Dataset: cloud_classify (GitHub, Mhapong/cloud_classify). Classes: altocumulus, altostratus, cirrocumulus, cirrostratus, cirrus, contrails, cumulonimbus, cumulus, nimbostratus, stratocumulus, stratus.

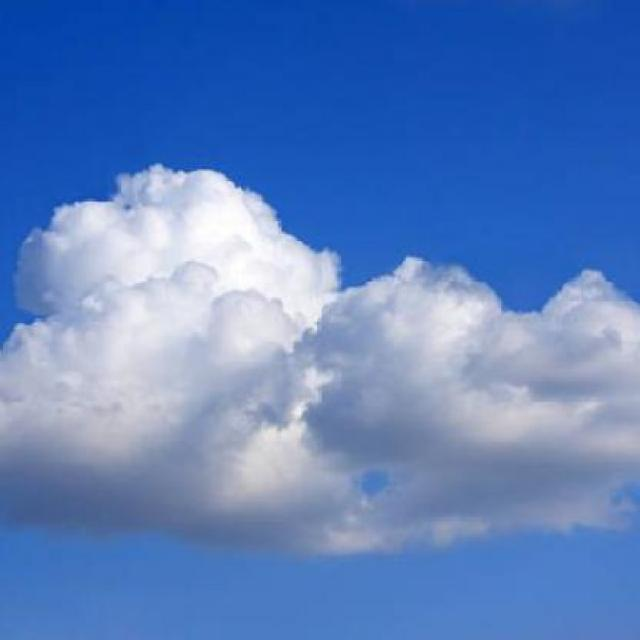
Label: cumulus

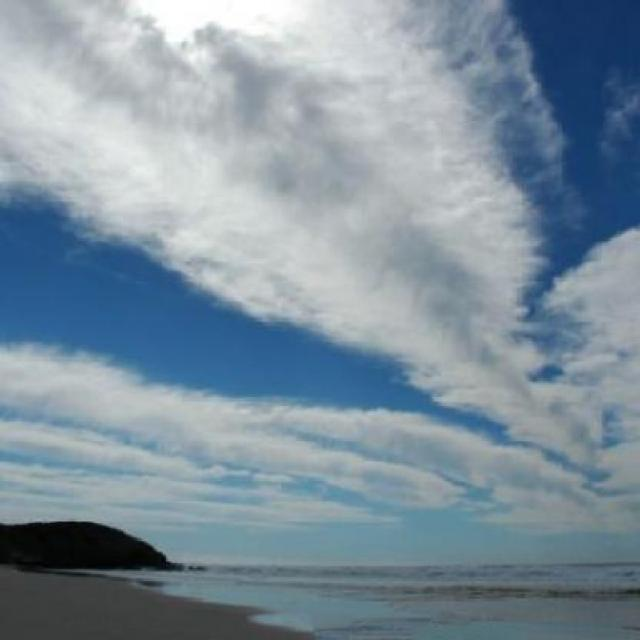
Label: cirrus

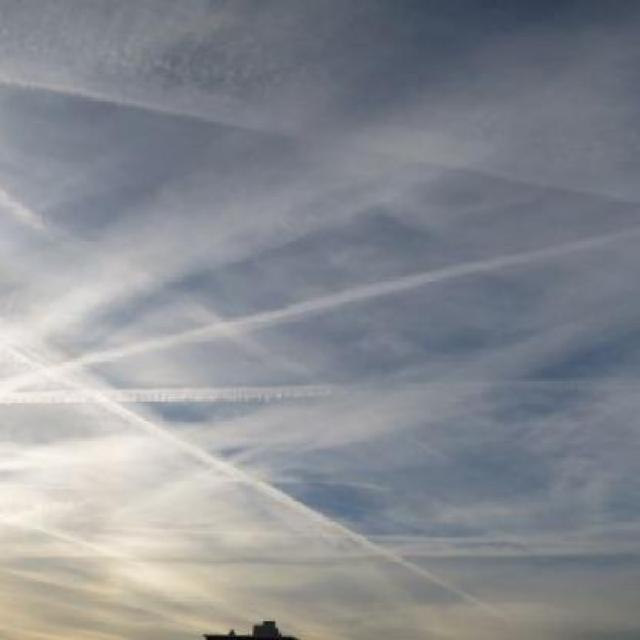
Label: contrails

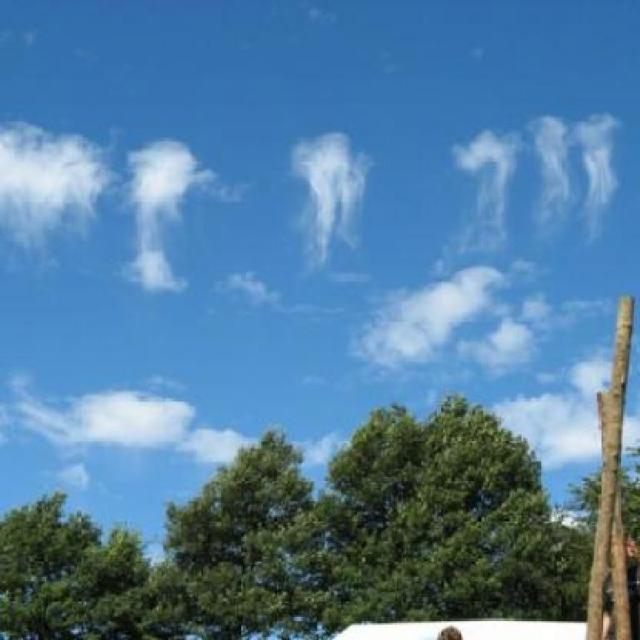
Label: altocumulus

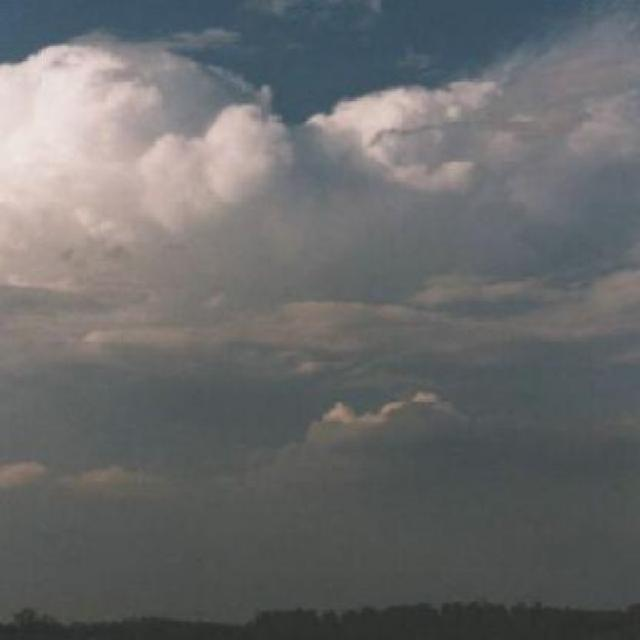
Label: stratus

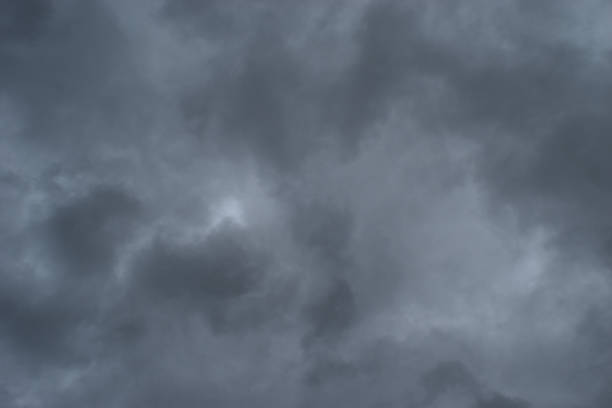
Label: nimbostratus
